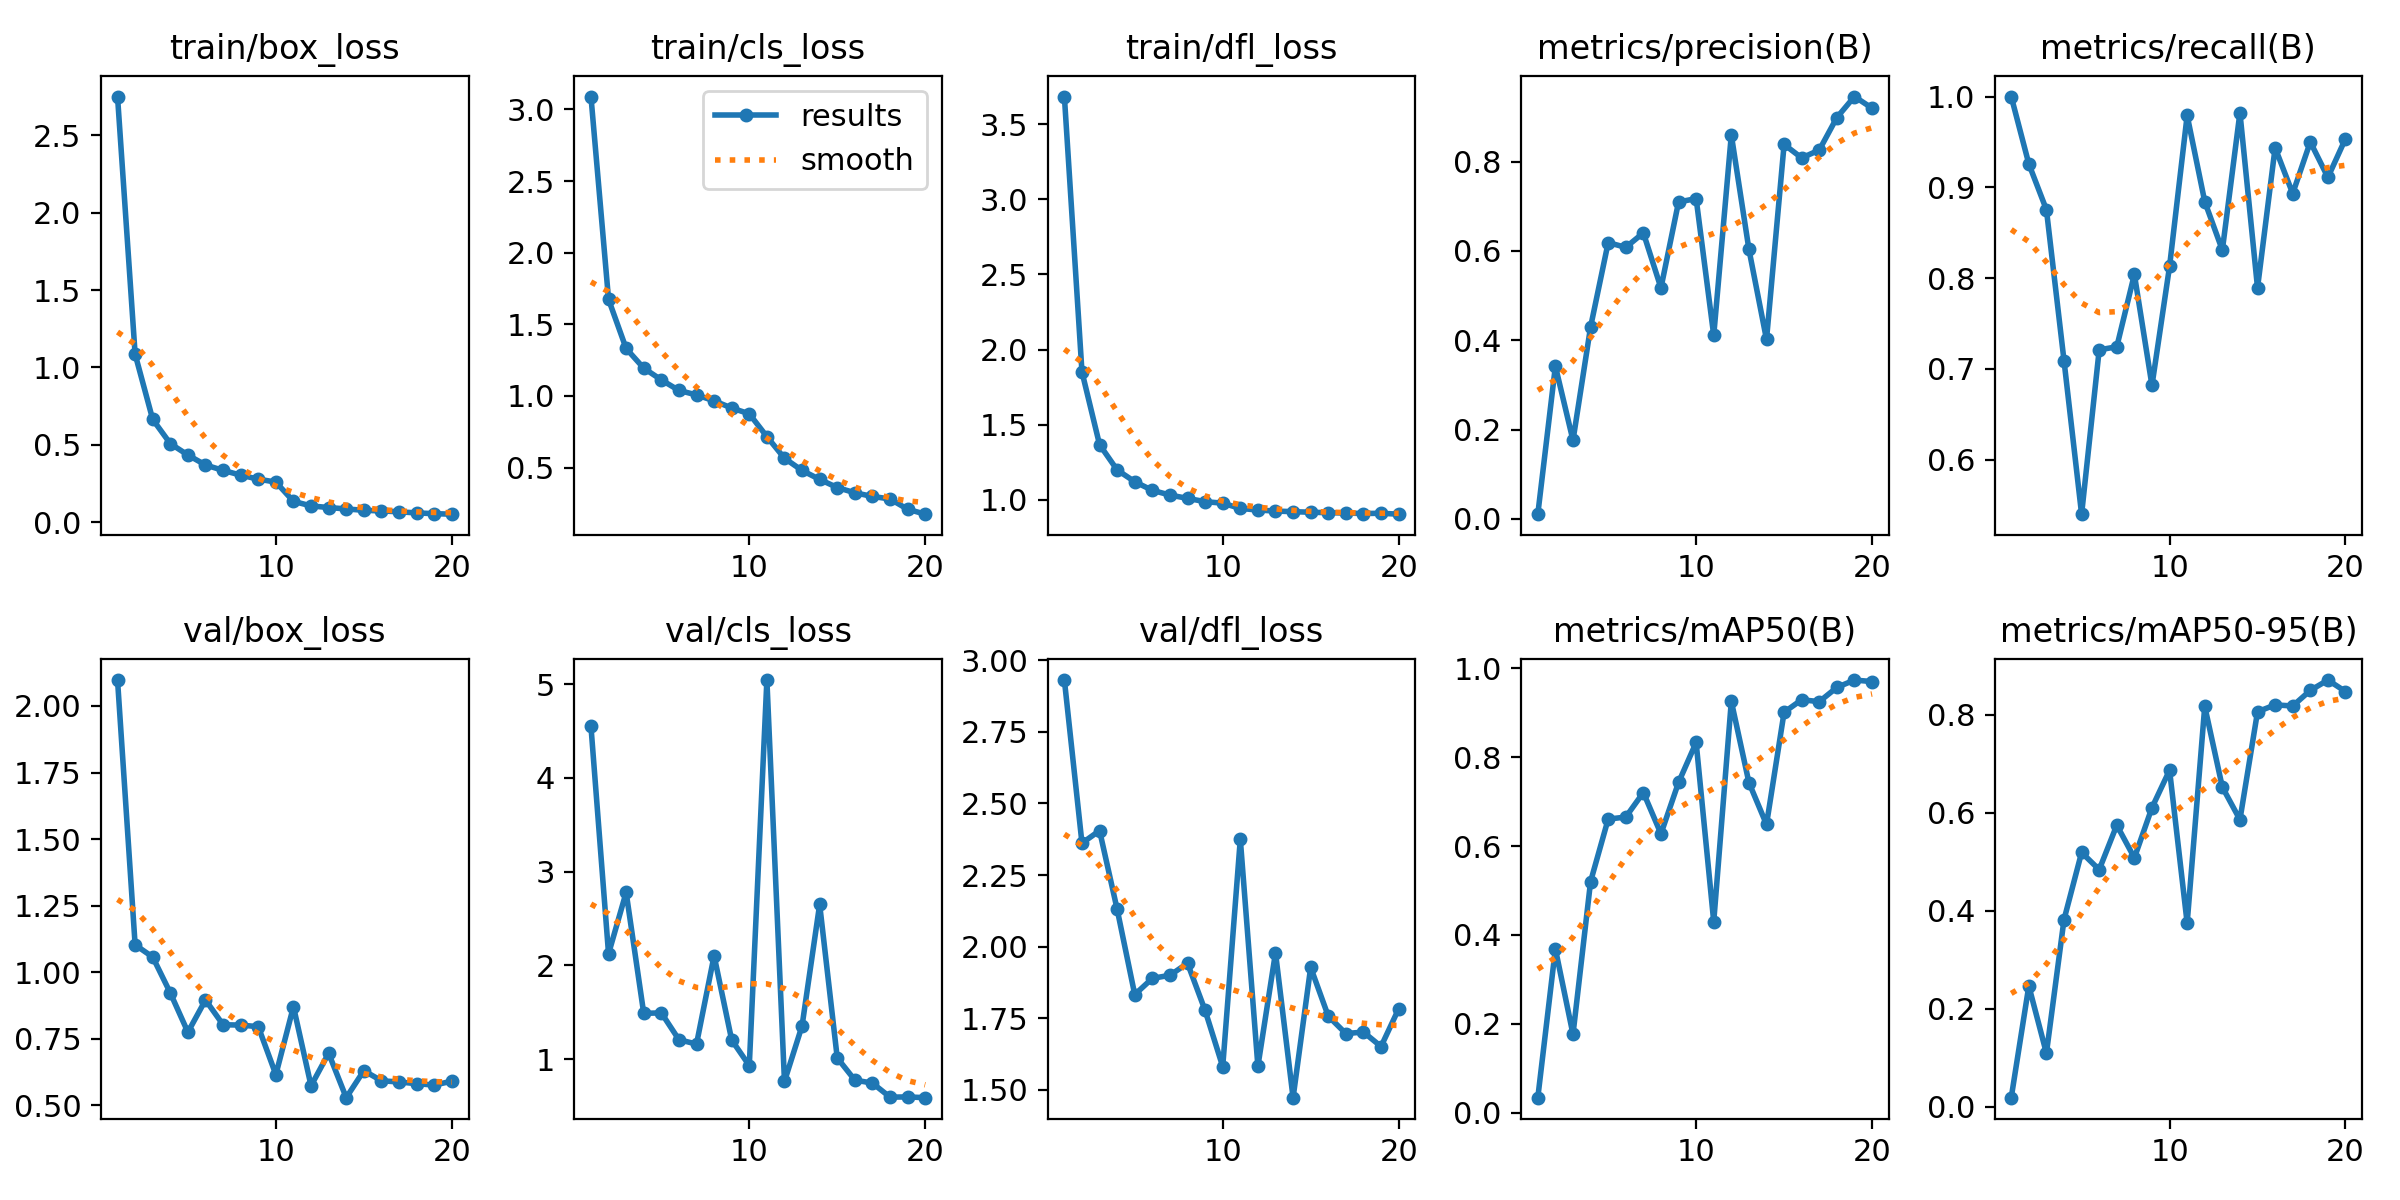

Values plotted in this chart, from the file beside it:
epoch, time, train/box_loss, train/cls_loss, train/dfl_loss, metrics/precision(B), metrics/recall(B), metrics/mAP50(B), metrics/mAP50-95(B), val/box_loss, val/cls_loss, val/dfl_loss, lr/pg0, lr/pg1, lr/pg2
1, 42.15, 2.751, 3.09, 3.684, 0.01032, 1, 0.03381, 0.01823, 2.097, 4.55, 2.931, 0.0006607, 0.0006607, 0.0006607
2, 65.54, 1.086, 1.674, 1.852, 0.3419, 0.9258, 0.3686, 0.2461, 1.102, 2.124, 2.361, 0.001262, 0.001262, 0.001262
3, 88.89, 0.6641, 1.331, 1.368, 0.1756, 0.8754, 0.1764, 0.1089, 1.057, 2.779, 2.405, 0.001797, 0.001797, 0.001797
4, 111.8, 0.5079, 1.194, 1.199, 0.4298, 0.7092, 0.5202, 0.3815, 0.9218, 1.488, 2.13, 0.001703, 0.001703, 0.001703
5, 135.7, 0.434, 1.112, 1.121, 0.6187, 0.5401, 0.6608, 0.5185, 0.7742, 1.494, 1.832, 0.001604, 0.001604, 0.001604
6, 170.2, 0.3696, 1.038, 1.064, 0.6081, 0.7211, 0.6654, 0.4835, 0.8952, 1.208, 1.889, 0.001505, 0.001505, 0.001505
7, 202, 0.3348, 1.007, 1.032, 0.6405, 0.7244, 0.7207, 0.5743, 0.8022, 1.161, 1.9, 0.001406, 0.001406, 0.001406
8, 230.6, 0.3041, 0.9656, 1.01, 0.5171, 0.8042, 0.6277, 0.5075, 0.8009, 2.103, 1.942, 0.001307, 0.001307, 0.001307
9, 268, 0.2781, 0.9155, 0.9885, 0.7097, 0.6818, 0.7433, 0.61, 0.7949, 1.204, 1.777, 0.001208, 0.001208, 0.001208
10, 304.7, 0.2592, 0.875, 0.9783, 0.7173, 0.813, 0.8333, 0.6864, 0.6146, 0.931, 1.581, 0.001109, 0.001109, 0.001109
11, 361.4, 0.1348, 0.7161, 0.9435, 0.4109, 0.9792, 0.4298, 0.3744, 0.8705, 5.044, 2.375, 0.00101, 0.00101, 0.00101
12, 392.2, 0.1052, 0.5648, 0.9326, 0.86, 0.8843, 0.926, 0.8168, 0.5727, 0.7622, 1.582, 0.000911, 0.000911, 0.000911
13, 423.9, 0.09478, 0.4797, 0.926, 0.6037, 0.8309, 0.7431, 0.6519, 0.6951, 1.356, 1.978, 0.000812, 0.000812, 0.000812
14, 457.2, 0.08567, 0.4172, 0.9217, 0.4018, 0.9822, 0.6487, 0.5854, 0.5281, 2.65, 1.473, 0.000713, 0.000713, 0.000713
15, 488.8, 0.07695, 0.3605, 0.9182, 0.8387, 0.7893, 0.9013, 0.8057, 0.6296, 1.013, 1.927, 0.000614, 0.000614, 0.000614
16, 525, 0.07297, 0.3241, 0.9149, 0.8084, 0.9436, 0.9295, 0.8197, 0.5917, 0.7762, 1.757, 0.000515, 0.000515, 0.000515
17, 560.9, 0.06719, 0.2983, 0.9128, 0.8261, 0.8932, 0.9251, 0.8175, 0.5871, 0.7449, 1.696, 0.000416, 0.000416, 0.000416
18, 593.4, 0.06007, 0.2808, 0.9095, 0.8989, 0.95, 0.9572, 0.8492, 0.5807, 0.5946, 1.702, 0.000317, 0.000317, 0.000317
19, 625, 0.05512, 0.2091, 0.9112, 0.9459, 0.911, 0.9738, 0.8703, 0.5754, 0.5972, 1.651, 0.000218, 0.000218, 0.000218
20, 659.8, 0.05187, 0.1746, 0.9052, 0.9198, 0.9535, 0.9703, 0.8469, 0.59, 0.5891, 1.782, 0.000119, 0.000119, 0.000119
